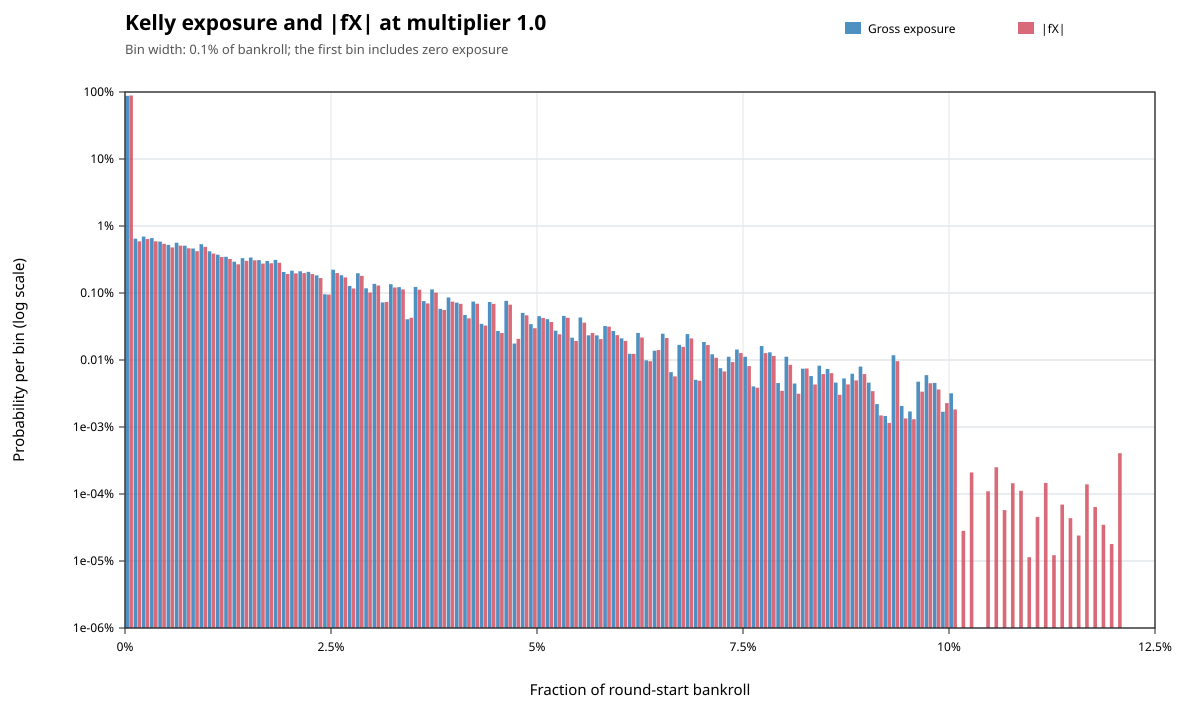

Values plotted in this chart, from the file beside it:
metric, lower_inclusive, upper_exclusive, count, probability
gross_exposure, 0, 0.001, 876450737, 0.8765
gross_exposure, 0.001, 0.002, 6475166, 0.006475
gross_exposure, 0.002, 0.003, 6951671, 0.006952
gross_exposure, 0.003, 0.004, 6604873, 0.006605
gross_exposure, 0.004, 0.005, 5848782, 0.005849
gross_exposure, 0.005, 0.006, 5223499, 0.005223
gross_exposure, 0.006, 0.007, 5632795, 0.005633
gross_exposure, 0.007, 0.008, 5078888, 0.005079
gross_exposure, 0.008, 0.009, 4615886, 0.004616
gross_exposure, 0.009, 0.01, 5354721, 0.005355
gross_exposure, 0.01, 0.011, 4193261, 0.004193
gross_exposure, 0.011, 0.012, 3730047, 0.00373
gross_exposure, 0.012, 0.013, 3469996, 0.00347
gross_exposure, 0.013, 0.014, 2930581, 0.002931
gross_exposure, 0.014, 0.015, 3312779, 0.003313
gross_exposure, 0.015, 0.016, 3385850, 0.003386
gross_exposure, 0.016, 0.017, 3097274, 0.003097
gross_exposure, 0.017, 0.018, 3004445, 0.003004
gross_exposure, 0.018, 0.019, 3116617, 0.003117
gross_exposure, 0.019, 0.02, 2058365, 0.002058
gross_exposure, 0.02, 0.021, 2153925, 0.002154
gross_exposure, 0.021, 0.022, 2110362, 0.00211
gross_exposure, 0.022, 0.023, 2068896, 0.002069
gross_exposure, 0.023, 0.024, 1833429, 0.001833
gross_exposure, 0.024, 0.025, 956819, 0.0009568
gross_exposure, 0.025, 0.026, 2225118, 0.002225
gross_exposure, 0.026, 0.027, 1842627, 0.001843
gross_exposure, 0.027, 0.028, 1273874, 0.001274
gross_exposure, 0.028, 0.029, 1971986, 0.001972
gross_exposure, 0.029, 0.03, 1175590, 0.001176
gross_exposure, 0.03, 0.031, 1370545, 0.001371
gross_exposure, 0.031, 0.032, 723354, 0.0007234
gross_exposure, 0.032, 0.033, 1353353, 0.001353
gross_exposure, 0.033, 0.034, 1223381, 0.001223
gross_exposure, 0.034, 0.035, 405695, 0.0004057
gross_exposure, 0.035, 0.036, 1233172, 0.001233
gross_exposure, 0.036, 0.037, 757183, 0.0007572
gross_exposure, 0.037, 0.038, 1132576, 0.001133
gross_exposure, 0.038, 0.039, 580268, 0.0005803
gross_exposure, 0.039, 0.04, 857282, 0.0008573
gross_exposure, 0.04, 0.041, 718563, 0.0007186
gross_exposure, 0.041, 0.042, 470007, 0.00047
gross_exposure, 0.042, 0.043, 745718, 0.0007457
gross_exposure, 0.043, 0.044, 346115, 0.0003461
gross_exposure, 0.044, 0.045, 732892, 0.0007329
gross_exposure, 0.045, 0.046, 271207, 0.0002712
gross_exposure, 0.046, 0.047, 762482, 0.0007625
gross_exposure, 0.047, 0.048, 176189, 0.0001762
gross_exposure, 0.048, 0.049, 505118, 0.0005051
gross_exposure, 0.049, 0.05, 343043, 0.000343
gross_exposure, 0.05, 0.051, 451071, 0.0004511
gross_exposure, 0.051, 0.052, 406600, 0.0004066
gross_exposure, 0.052, 0.053, 273869, 0.0002739
gross_exposure, 0.053, 0.054, 454779, 0.0004548
gross_exposure, 0.054, 0.055, 215240, 0.0002152
gross_exposure, 0.055, 0.056, 430915, 0.0004309
gross_exposure, 0.056, 0.057, 233573, 0.0002336
gross_exposure, 0.057, 0.058, 233210, 0.0002332
gross_exposure, 0.058, 0.059, 321266, 0.0003213
gross_exposure, 0.059, 0.06, 271295, 0.0002713
... 161 more rows
